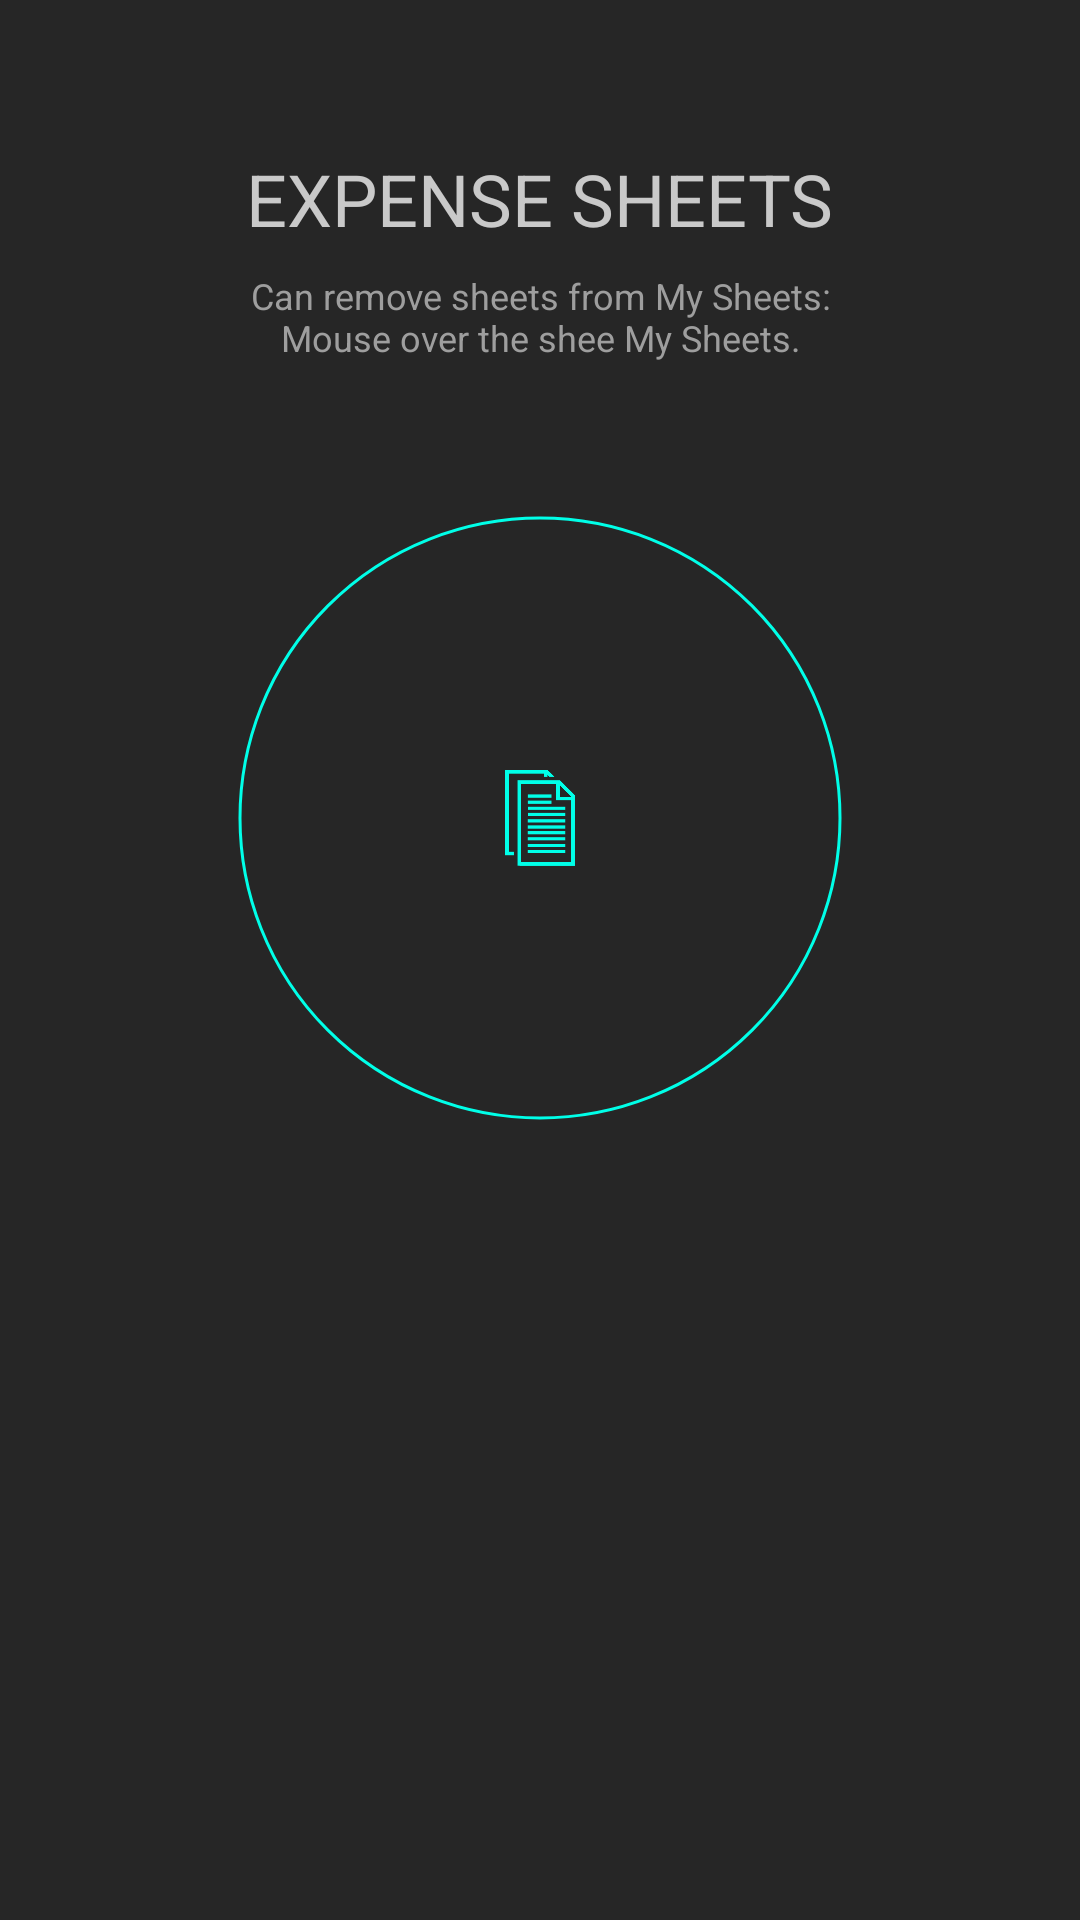

Here is an Android app screen rendered from its layout file. Give the layout XML and the strings, colors and styles it references.
<!-- AndroidManifest.xml: application theme AppTheme -->
<!-- res/layout/fragment_pp_tute.xml -->
<?xml version="1.0" encoding="utf-8"?>
<RelativeLayout xmlns:android="http://schemas.android.com/apk/res/android"
    android:layout_width="match_parent"
    android:layout_height="match_parent">

    <LinearLayout
        android:layout_width="match_parent"
        android:layout_height="match_parent"
        android:layout_alignParentLeft="true"
        android:layout_alignParentTop="true"
        android:background="@color/grey0"
        android:orientation="vertical"
        android:paddingLeft="40dp"
        android:paddingRight="40dp"
        android:paddingTop="50dp">

        <TextView
            android:id="@+id/title"
            android:layout_width="wrap_content"
            android:layout_height="wrap_content"
            android:layout_gravity="center"
            android:layout_marginBottom="8dp"
            android:text="@string/expense_sheets"
            android:textColor="@color/gray1"
            android:textSize="24sp" />

        <TextView
            android:id="@+id/detail"
            android:layout_width="match_parent"
            android:layout_height="wrap_content"
            android:layout_marginLeft="32dp"
            android:layout_marginRight="32dp"
            android:gravity="center"
            android:maxLines="2"
            android:text="@string/detail_text"
            android:textColor="@color/grey2"
            android:textSize="12sp" />

        <FrameLayout
            android:layout_width="match_parent"
            android:layout_height="wrap_content"
            android:layout_gravity="center_horizontal"
            android:layout_marginTop="32dp">

            <View
                android:layout_width="240dp"
                android:layout_height="240dp"
                android:layout_gravity="center_horizontal"

                android:background="@drawable/ring" />

            <ImageView
                android:id="@+id/tute_image"
                android:layout_width="32dp"
                android:layout_height="32dp"
                android:layout_gravity="center"
                android:src="@drawable/sheets" />

        </FrameLayout>


    </LinearLayout>
</RelativeLayout>
<!-- resources referenced by this layout -->
<resources>
  <color name="gray1">#c9c9c9</color>
  <color name="grey0">#262626</color>
  <color name="grey2">#9E9E9E</color>
  <!-- drawable ring (drawable) -->
  <?xml version="1.0" encoding="utf-8"?>
  <shape
      xmlns:android="http://schemas.android.com/apk/res/android"
      android:shape="ring"
      android:innerRadius="100dp"
      android:thickness="0dp"
      android:useLevel="false">
      <stroke android:width="1dp"
          android:color="@color/appblue"/>
  
  </shape>
  <!-- drawable sheets: png bitmap (drawable, 3082 bytes) -->
  <string name="detail_text">Can remove sheets from My Sheets: Mouse over the shee My Sheets.</string>
  <string name="expense_sheets">EXPENSE SHEETS</string>
  <style name="AppTheme" parent="Theme.AppCompat.NoActionBar">
          
          <item name="colorPrimary">@color/colorPrimary</item>
          <item name="colorPrimaryDark">@color/colorPrimaryDark</item>
          <item name="colorAccent">@color/colorAccent</item>
      </style>
  <color name="appblue">#00FFE8</color>
  <color name="colorPrimary">#212121</color>
  <color name="colorPrimaryDark">#212121</color>
  <color name="colorAccent">#00FFE8</color>
</resources>
